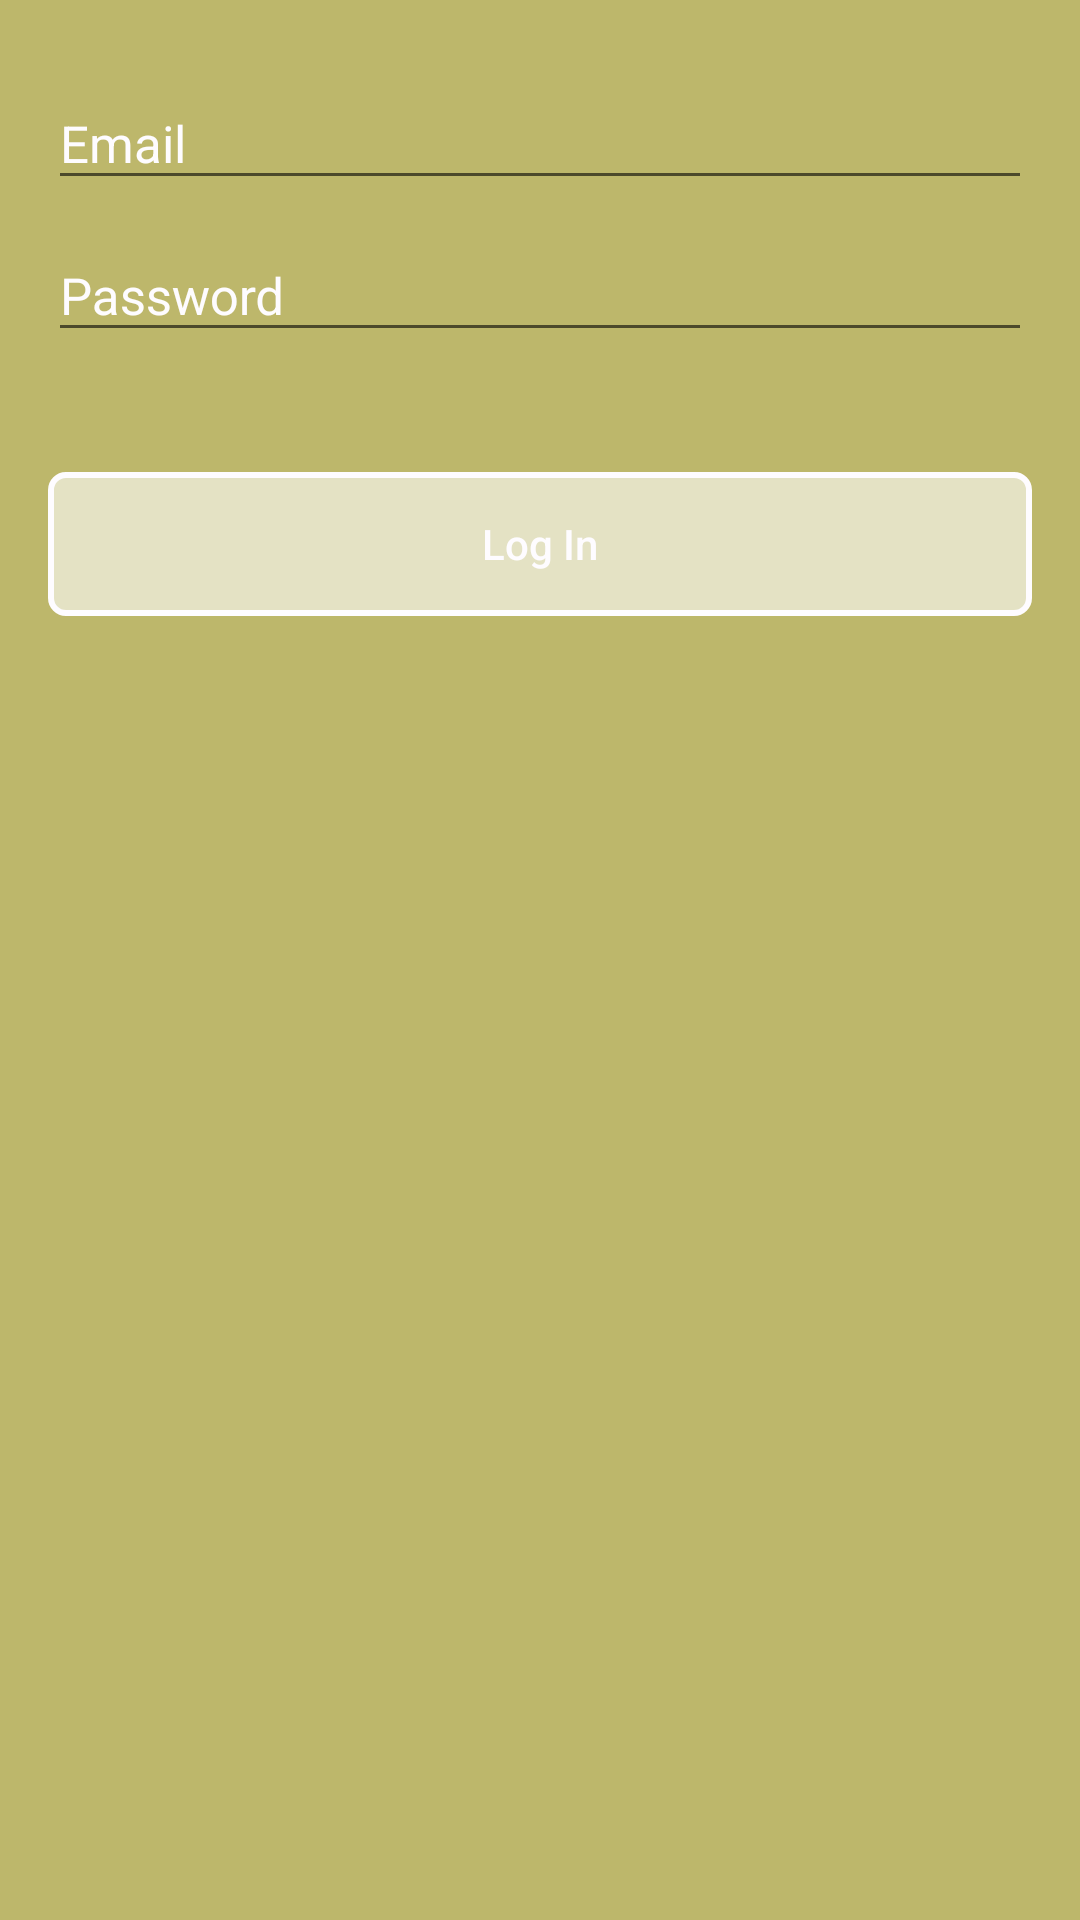

Android layout source for this screen:
<!-- AndroidManifest.xml: application theme AppTheme.NoActionBar -->
<!-- res/layout/content_log_in.xml -->
<?xml version="1.0" encoding="utf-8"?>
<LinearLayout xmlns:android="http://schemas.android.com/apk/res/android"
    xmlns:app="http://schemas.android.com/apk/res-auto"
    xmlns:tools="http://schemas.android.com/tools"
    android:layout_width="match_parent"
    android:layout_height="match_parent"
    android:layout_marginTop="?attr/actionBarSize"
    android:background="@color/colorBackgroundSignUpInitial"
    android:focusableInTouchMode="true"
    android:gravity="top"
    android:orientation="vertical"
    android:paddingBottom="@dimen/activity_vertical_margin"
    android:paddingLeft="@dimen/activity_horizontal_margin"
    android:paddingRight="@dimen/activity_horizontal_margin"
    android:paddingTop="@dimen/activity_vertical_margin"
    app:layout_behavior="@string/appbar_scrolling_view_behavior"
    tools:context="com.clicklabs.shopkeeperassignment.activity.LogIn"
    tools:showIn="@layout/activity_log_in">

    <android.support.design.widget.TextInputLayout
        android:layout_width="match_parent"
        android:layout_height="wrap_content"
        android:textColorHint="@color/textHintColor">

        <EditText
            android:id="@+id/et_sign_in_email"
            style="@style/default_edit_text_style"
            android:drawableLeft="@drawable/ic_mail_outline_white_24dp"
            android:hint="@string/et_hint_sign_up_email"
            android:inputType="textEmailAddress" />
    </android.support.design.widget.TextInputLayout>

    <android.support.design.widget.TextInputLayout
        android:layout_width="match_parent"
        android:layout_height="wrap_content"
        android:textColorHint="@color/textHintColor">

        <EditText
            android:id="@+id/et_sign_in_password"
            style="@style/default_edit_text_style"
            android:layout_marginBottom="40dp"
            android:drawableLeft="@drawable/ic_lock_outline_white_24dp"
            android:drawableRight="@drawable/ic_visibility_off_white_24dp"
            android:hint="@string/et_hint_sign_up_password"
            android:inputType="numberPassword" />
    </android.support.design.widget.TextInputLayout>

    <Button
        android:id="@+id/btn_sign_in_done"
        android:layout_width="match_parent"
        android:layout_height="wrap_content"
        android:layout_marginBottom="40dp"
        android:background="@drawable/selector_for_button"
        android:text="@string/btn_label_log_in_done"
        android:textAllCaps="false"
        android:textColor="@color/colorAccent" />



</LinearLayout>
<!-- res/layout/activity_log_in.xml (included above) -->
<?xml version="1.0" encoding="utf-8"?>
<android.support.design.widget.CoordinatorLayout xmlns:android="http://schemas.android.com/apk/res/android"
    xmlns:tools="http://schemas.android.com/tools"
    android:layout_width="match_parent"
    android:layout_height="match_parent"
    android:fitsSystemWindows="true"
    tools:context="com.clicklabs.shopkeeperassignment.activity.LogIn">
    <include layout="@layout/toolbar"/>
    <include layout="@layout/content_log_in" />


</android.support.design.widget.CoordinatorLayout>
<!-- res/layout/toolbar.xml (included above) -->
<?xml version="1.0" encoding="utf-8"?>
<LinearLayout
    android:layout_height="wrap_content"
    android:layout_width="match_parent"
    xmlns:android="http://schemas.android.com/apk/res/android">


    <android.support.v7.widget.Toolbar
        android:id="@+id/toolbar"
        android:layout_width="match_parent"
        android:layout_height="?attr/actionBarSize"
        android:background="@android:color/transparent">

        <TextView
            android:id="@+id/tv_toolBar_activity_name"
            android:layout_width="wrap_content"
            android:layout_height="wrap_content"
            android:layout_gravity="center"
            android:text="@string/tv_toolbar_sign_up_activity_name"
            android:textColor="@android:color/black"
            android:textSize="20sp" />
        <Button
            android:id="@+id/btn_toolBar_back"
            android:layout_gravity="left"
            android:layout_width="wrap_content"
            android:layout_height="wrap_content"
            android:background="@android:color/transparent"
            android:drawableLeft="@drawable/ic_navigate_before_black_36dp"/>
        <Button
            android:id="@+id/btn_toolbar_logout"
            android:visibility="gone"
            android:layout_gravity="right"
            android:layout_width="wrap_content"
            android:layout_height="wrap_content"
            android:background="@android:color/transparent"
            android:paddingRight="20dp"
            android:paddingLeft="20dp"
            android:drawableRight="@drawable/ic_power_settings_new_black_36dp"/>

    </android.support.v7.widget.Toolbar>



</LinearLayout>
<!-- resources referenced by this layout -->
<resources>
  <color name="colorAccent">#FEFCFF</color>
  <color name="colorBackgroundSignUpInitial">#BDB76B</color>
  <color name="textHintColor">#FEFCFF</color>
  <dimen name="activity_horizontal_margin">16dp</dimen>
  <dimen name="activity_vertical_margin">16dp</dimen>
  <!-- drawable selector_for_button (drawable) -->
  <?xml version="1.0" encoding="utf-8"?>
  <selector xmlns:android="http://schemas.android.com/apk/res/android">
  
      <item android:state_enabled="false">
          <shape android:shape="rectangle">
              <corners android:radius="5dp"/>
              <solid android:color="#33FFFFFF"/>
              <stroke android:width="2dp" android:color="@color/colorAccent"/>
          </shape>
      </item>
      <item android:state_enabled="true">
          <shape android:shape="rectangle">
              <corners android:radius="5dp"/>
              <solid android:color="#99FFFFFF"/>
              <stroke android:width="2dp" android:color="@color/colorAccent"/>
          </shape>
      </item>
  
  </selector>
  <string name="btn_label_log_in_done">Log In</string>
  <string name="et_hint_sign_up_email">Email</string>
  <string name="et_hint_sign_up_password">Password</string>
  <string name="tv_toolbar_sign_up_activity_name">Activity Name</string>
  <style name="default_edit_text_style">
          <item name="android:textColor">@color/colorAccent</item>
          <item name="android:layout_width">match_parent</item>
          <item name="android:layout_height">wrap_content</item>
          <item name="android:drawablePadding">12.5dp</item>
          <item name="android:singleLine">true</item>
          <item name="android:textSize">@dimen/edt_text_size_default</item>
      </style>
  <style name="AppTheme.NoActionBar">
          <item name="android:editTextStyle">@style/default_edit_text_style</item>
          <item name="android:textViewStyle">@style/default_display_details_text_view_style</item>
          <item name="windowActionBar">false</item>
          <item name="windowNoTitle">true</item>
      </style>
  <dimen name="edt_text_size_default">17sp</dimen>
  <style name="default_display_details_text_view_style">
      <item name="android:textSize">20sp</item>
      <item name="android:layout_height">wrap_content</item>
      <item name="android:layout_width">wrap_content</item>
      <item name="android:layout_marginBottom">50dp</item>
  
  </style>
</resources>
